Dataset: augmented_dataset (GitHub, NamanGandhi2005/Ultra-fruit-analyser). Classes: apple stage 1, apple stage 2, apple stage 3, banana stage 1, banana stage 2, banana stage 3, banana stage 4, banana stage 5, banana stage 6, banana stage 7, banana stage 8, banana stage 9, mango stage 1, mango stage 2, mango stage 3, mango stage 4, orange stage 1, orange stage 2, orange stage 3, orange stage 4, orange stage 5.

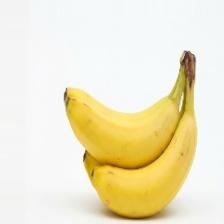
Label: banana stage 4

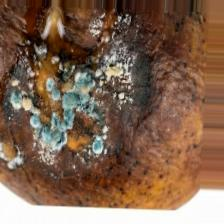
Label: mango stage 4

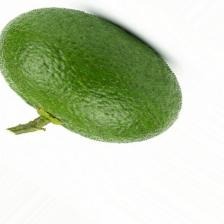
Label: orange stage 2

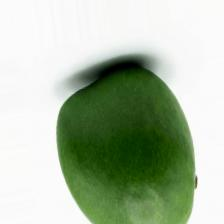
Label: mango stage 1

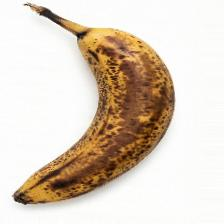
Label: banana stage 8

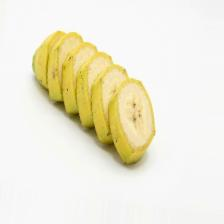
Label: banana stage 3
